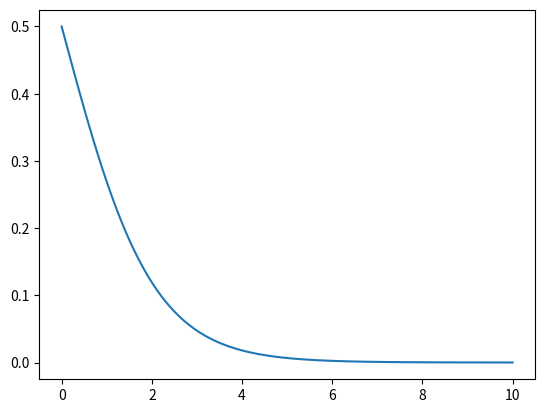

The matplotlib source for this figure:
import numpy as np
import matplotlib.pyplot as plt
# get quantile from survival probability for a given percentile
def get_quantile(S_list,times, p):
    S_list = np.array(S_list)
    times = np.array(times)
    # sort by survival time
    S_list_sorted = np.sort(S_list)
    times_sorted = np.sort(times)
    # get the index of the first value of the sorted list that is greater than p
    index = np.searchsorted(S_list_sorted, p)
    # if p is greater than all values in the list, return the last value
    if index == len(S_list_sorted):
        index = -1
    # get the corresponding time
    return times_sorted[index]
def sigmoid(x):
    return 1 / (1 + np.exp(-x))
# test 
if __name__ == '__main__':
    n= 100
    times = np.linspace(0,10,n) # time points
    
    S_list = 1- sigmoid(times) # survival probability
    
    plt.plot(times,S_list)
    plt.show()
    for p in [0.1,0.2,0.3,0.4,0.5,0.6,0.7,0.8,0.9]:
        print(p,get_quantile(S_list,times,p))
    